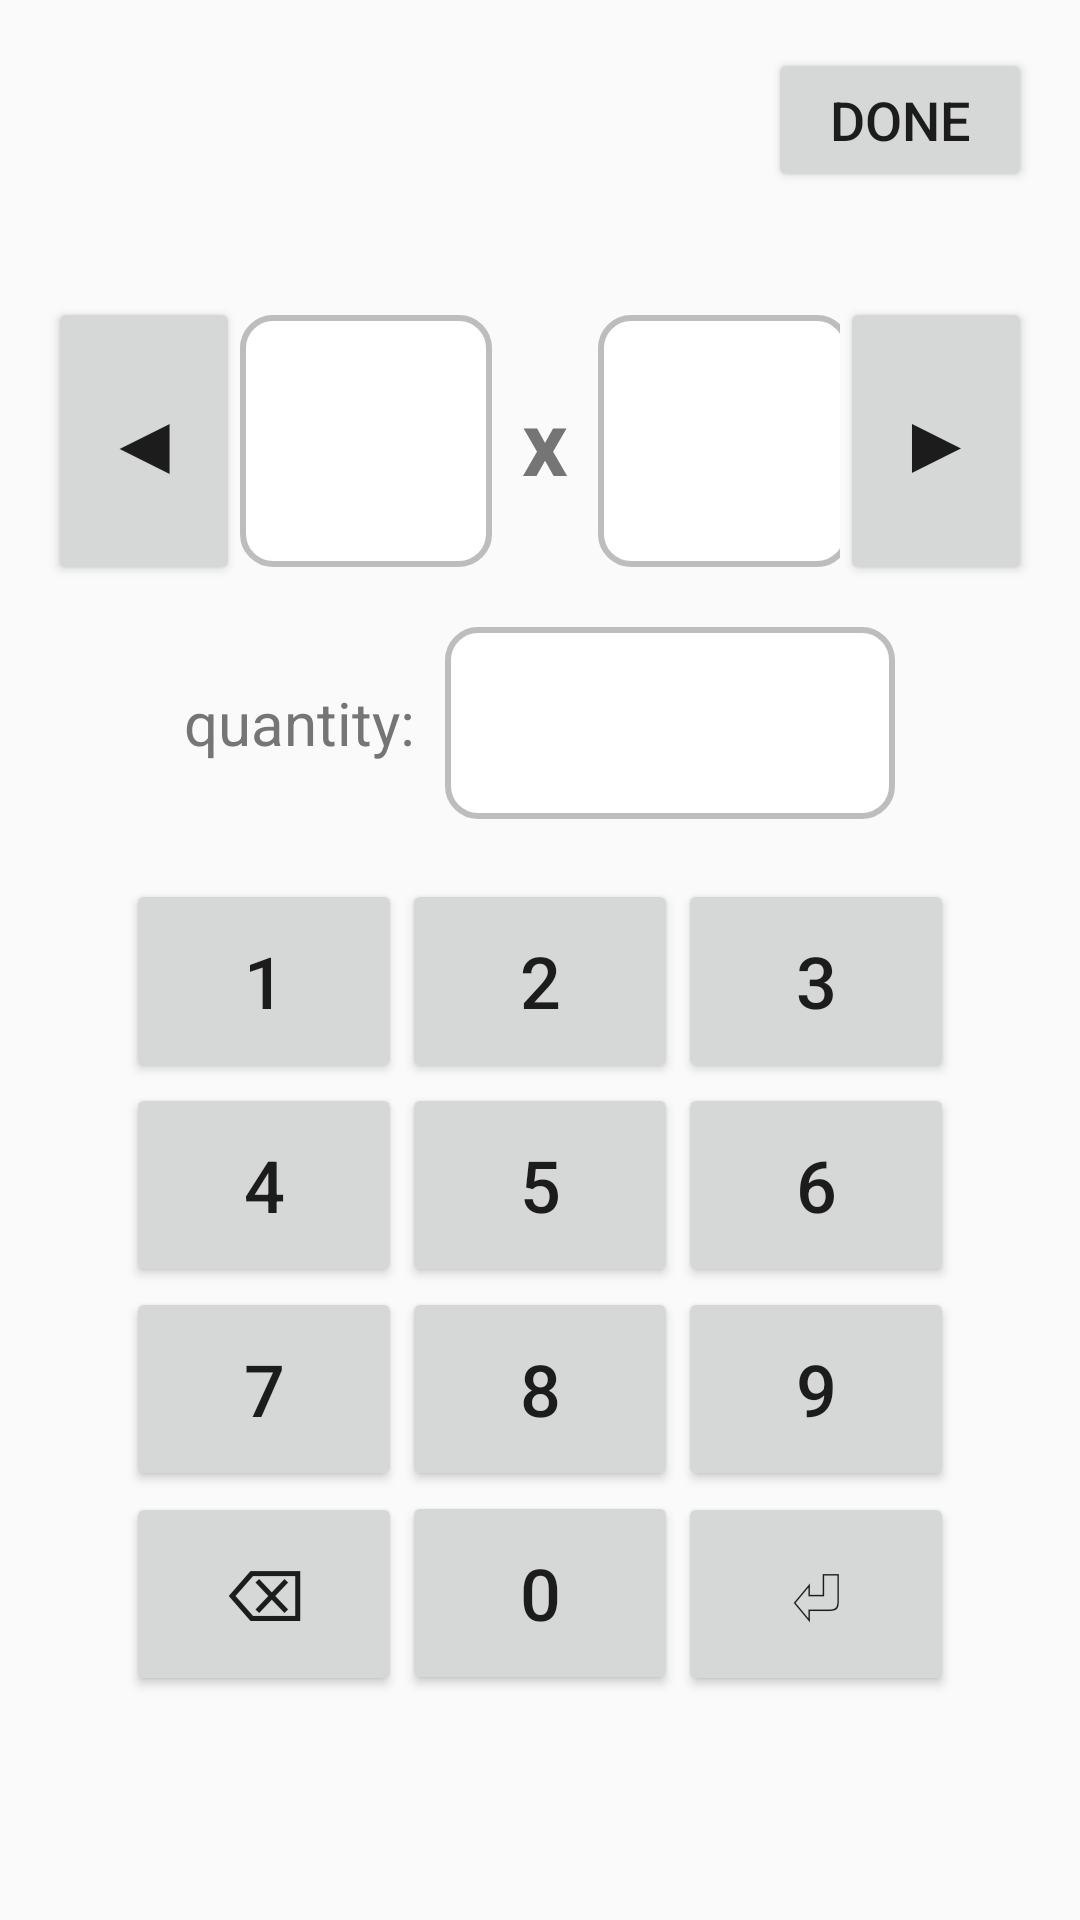

Write the Android layout XML for this screen, with the resource values it uses.
<!-- AndroidManifest.xml: application theme Theme.JeansMixing -->
<!-- res/layout/activity_entry.xml -->
<?xml version="1.0" encoding="utf-8"?>
<LinearLayout xmlns:android="http://schemas.android.com/apk/res/android"
    android:layout_width="match_parent"
    android:layout_height="match_parent"
    android:orientation="vertical"
    android:padding="16dp">

    
    <LinearLayout
        android:layout_width="match_parent"
        android:layout_height="wrap_content"
        android:gravity="center_vertical"
        android:orientation="horizontal">

        <TextView
            android:id="@+id/projectName"
            android:layout_width="0dp"
            android:layout_height="wrap_content"
            android:layout_weight="1"
            android:ellipsize="end"
            android:maxLines="1"
            android:textSize="18sp"
            android:textStyle="bold" />

        <Button
            android:id="@+id/doneButton"
            android:layout_width="wrap_content"
            android:layout_height="wrap_content"
            android:text="@string/done"
            android:textSize="18sp" />
    </LinearLayout>

    <TextView
        android:id="@+id/entryCounter"
        android:layout_width="match_parent"
        android:layout_height="wrap_content"
        android:layout_marginTop="4dp"
        android:gravity="center"
        android:textColor="@color/muted"
        android:textSize="14sp" />

    
    <LinearLayout
        android:layout_width="match_parent"
        android:layout_height="wrap_content"
        android:layout_marginTop="12dp"
        android:gravity="center_vertical"
        android:orientation="horizontal">

        <Button
            android:id="@+id/leftArrow"
            android:layout_width="64dp"
            android:layout_height="96dp"
            android:text="◀"
            android:textSize="28sp" />

        <LinearLayout
            android:layout_width="0dp"
            android:layout_height="wrap_content"
            android:layout_weight="1"
            android:gravity="center"
            android:orientation="vertical">

            <LinearLayout
                android:layout_width="wrap_content"
                android:layout_height="wrap_content"
                android:gravity="center_vertical"
                android:orientation="horizontal">

                <TextView
                    android:id="@+id/waistField"
                    android:layout_width="84dp"
                    android:layout_height="84dp"
                    android:background="@drawable/field_background"
                    android:gravity="center"
                    android:textSize="30sp"
                    android:textStyle="bold"
                    android:textColor="@color/ink" />

                <TextView
                    android:layout_width="wrap_content"
                    android:layout_height="wrap_content"
                    android:layout_marginStart="10dp"
                    android:layout_marginEnd="10dp"
                    android:text="x"
                    android:textSize="30sp"
                    android:textStyle="bold"
                    android:textColor="@color/muted" />

                <TextView
                    android:id="@+id/lengthField"
                    android:layout_width="84dp"
                    android:layout_height="84dp"
                    android:background="@drawable/field_background"
                    android:gravity="center"
                    android:textSize="30sp"
                    android:textStyle="bold"
                    android:textColor="@color/ink" />
            </LinearLayout>

        </LinearLayout>

        <Button
            android:id="@+id/rightArrow"
            android:layout_width="64dp"
            android:layout_height="96dp"
            android:text="▶"
            android:textSize="28sp" />
    </LinearLayout>

    
    <LinearLayout
        android:layout_width="match_parent"
        android:layout_height="wrap_content"
        android:layout_marginTop="14dp"
        android:gravity="center"
        android:orientation="horizontal">

        <TextView
            android:layout_width="wrap_content"
            android:layout_height="wrap_content"
            android:layout_marginEnd="10dp"
            android:text="@string/quantity_label"
            android:textSize="20sp"
            android:textColor="@color/muted" />

        <TextView
            android:id="@+id/qtyField"
            android:layout_width="150dp"
            android:layout_height="64dp"
            android:background="@drawable/field_background"
            android:gravity="center"
            android:textSize="26sp"
            android:textStyle="bold"
            android:textColor="@color/ink" />
    </LinearLayout>

    
    <GridLayout
        android:layout_width="wrap_content"
        android:layout_height="wrap_content"
        android:layout_gravity="center_horizontal"
        android:layout_marginTop="20dp"
        android:columnCount="3">

        <Button android:id="@+id/pad1" android:layout_width="92dp" android:layout_height="68dp" android:text="1" android:textSize="24sp" />
        <Button android:id="@+id/pad2" android:layout_width="92dp" android:layout_height="68dp" android:text="2" android:textSize="24sp" />
        <Button android:id="@+id/pad3" android:layout_width="92dp" android:layout_height="68dp" android:text="3" android:textSize="24sp" />
        <Button android:id="@+id/pad4" android:layout_width="92dp" android:layout_height="68dp" android:text="4" android:textSize="24sp" />
        <Button android:id="@+id/pad5" android:layout_width="92dp" android:layout_height="68dp" android:text="5" android:textSize="24sp" />
        <Button android:id="@+id/pad6" android:layout_width="92dp" android:layout_height="68dp" android:text="6" android:textSize="24sp" />
        <Button android:id="@+id/pad7" android:layout_width="92dp" android:layout_height="68dp" android:text="7" android:textSize="24sp" />
        <Button android:id="@+id/pad8" android:layout_width="92dp" android:layout_height="68dp" android:text="8" android:textSize="24sp" />
        <Button android:id="@+id/pad9" android:layout_width="92dp" android:layout_height="68dp" android:text="9" android:textSize="24sp" />
        <Button android:id="@+id/padBack" android:layout_width="92dp" android:layout_height="68dp" android:text="⌫" android:textSize="24sp" />
        <Button android:id="@+id/pad0" android:layout_width="92dp" android:layout_height="68dp" android:text="0" android:textSize="24sp" />
        <Button android:id="@+id/padEnter" android:layout_width="92dp" android:layout_height="68dp" android:text="⏎" android:textSize="24sp" />
    </GridLayout>

</LinearLayout>
<!-- resources referenced by this layout -->
<resources>
  <color name="ink">#212121</color>
  <color name="muted">#757575</color>
  <!-- drawable field_background (drawable) -->
  <?xml version="1.0" encoding="utf-8"?>
  <selector xmlns:android="http://schemas.android.com/apk/res/android">
      <item android:state_selected="true">
          <shape android:shape="rectangle">
              <solid android:color="#FFFFFF" />
              <stroke android:width="3dp" android:color="@color/brand" />
              <corners android:radius="10dp" />
          </shape>
      </item>
      <item>
          <shape android:shape="rectangle">
              <solid android:color="#FFFFFF" />
              <stroke android:width="2dp" android:color="@color/field_border" />
              <corners android:radius="10dp" />
          </shape>
      </item>
  </selector>
  <string name="done">Done</string>
  <string name="quantity_label">quantity:</string>
  <style name="Theme.JeansMixing" parent="Theme.AppCompat.Light.NoActionBar">
          <item name="colorPrimary">@color/brand</item>
          <item name="colorPrimaryDark">@color/brand_dark</item>
          <item name="colorAccent">@color/brand</item>
      </style>
  <color name="brand">#3949AB</color>
  <color name="field_border">#BDBDBD</color>
  <color name="brand_dark">#283593</color>
</resources>
